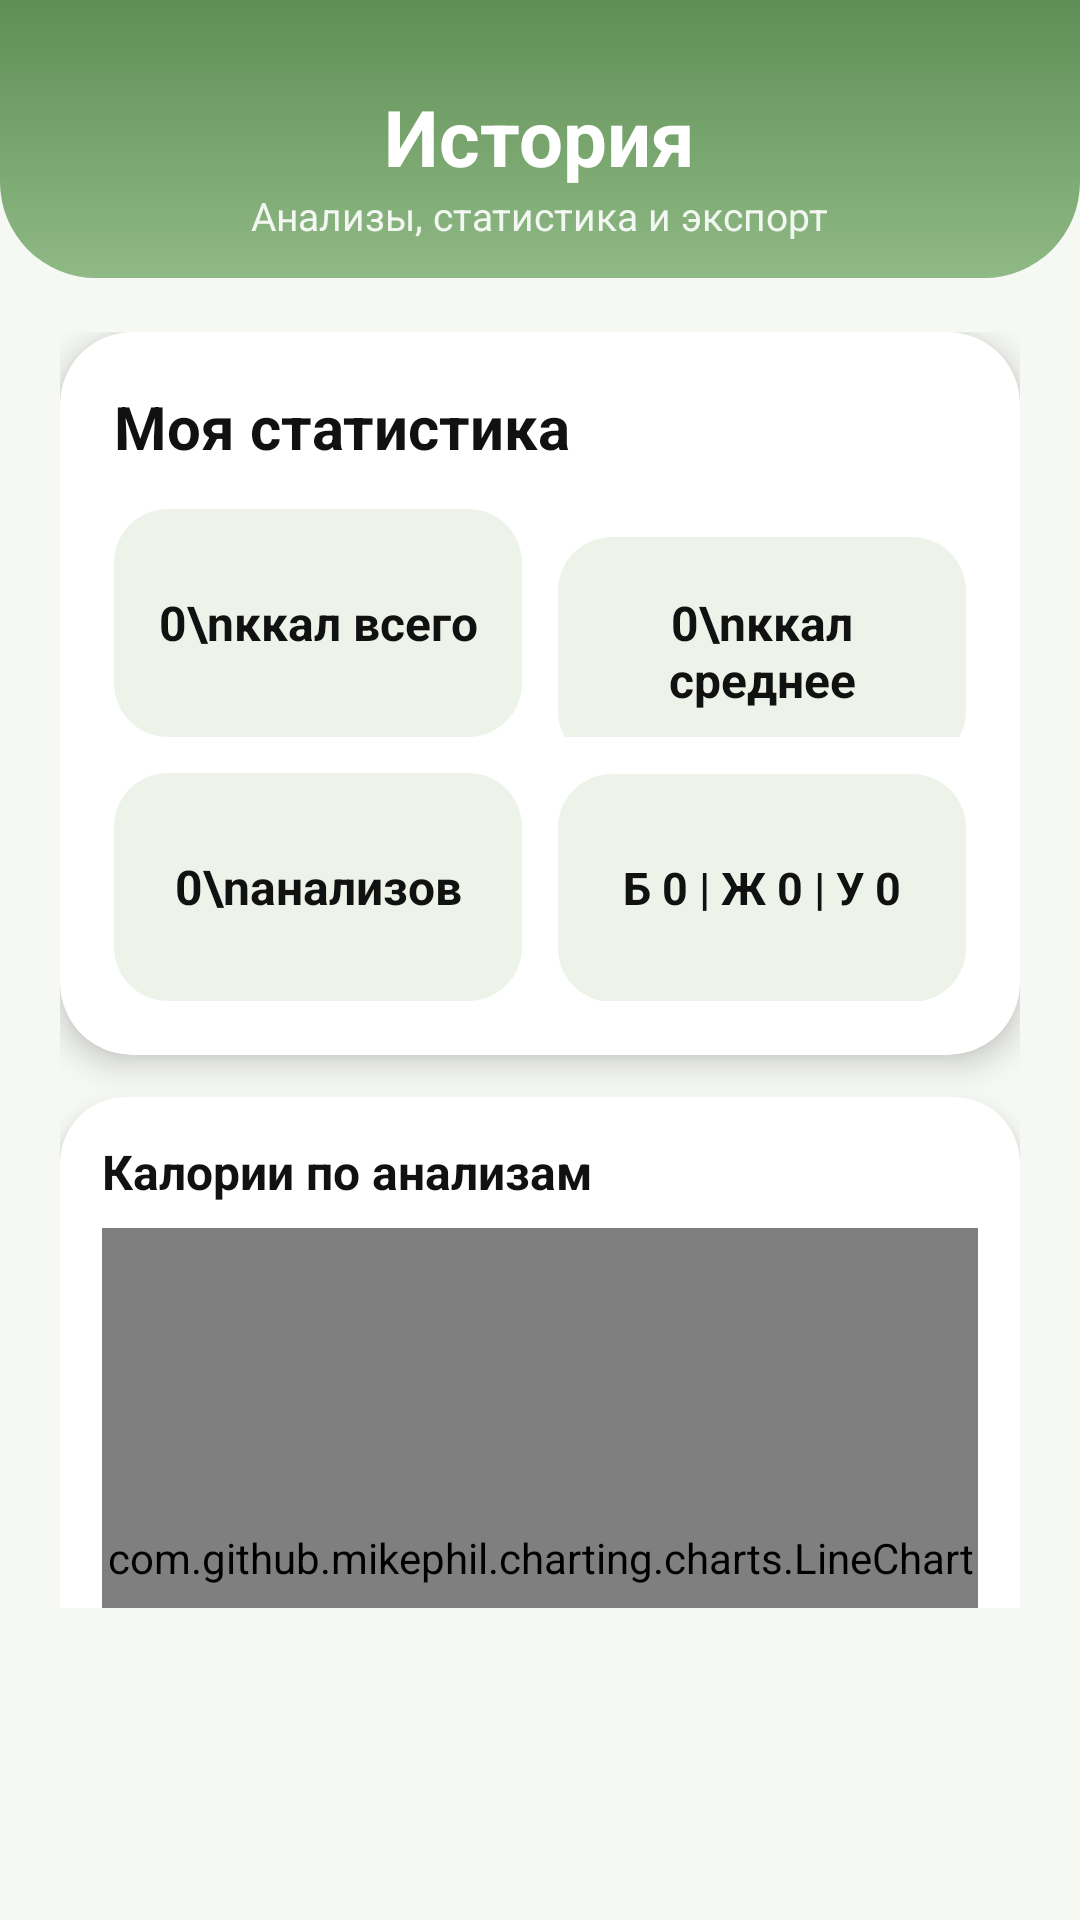

Android layout source for this screen:
<!-- AndroidManifest.xml: application theme Theme.CookBookAI -->
<!-- res/layout/fragment_history.xml -->
<?xml version="1.0" encoding="utf-8"?>
<LinearLayout
    xmlns:android="http://schemas.android.com/apk/res/android"
    xmlns:app="http://schemas.android.com/apk/res-auto"
    android:layout_width="match_parent"
    android:layout_height="match_parent"
    android:background="@color/bg_primary"
    android:orientation="vertical"
    android:paddingBottom="104dp">

    <LinearLayout
        android:layout_width="match_parent"
        android:layout_height="wrap_content"
        android:background="@drawable/bg_recipes_header"
        android:gravity="center"
        android:orientation="vertical"
        android:paddingStart="20dp"
        android:paddingTop="18dp"
        android:paddingEnd="20dp"
        android:paddingBottom="12dp">

        <TextView
            android:layout_width="wrap_content"
            android:layout_height="wrap_content"
            android:paddingTop="10dp"
            android:text="История"
            android:textColor="@color/on_accent"
            android:textSize="26sp"
            android:textStyle="bold" />

        <TextView
            android:layout_width="wrap_content"
            android:layout_height="wrap_content"
            android:alpha="0.9"
            android:text="Анализы, статистика и экспорт"
            android:textColor="@color/on_accent"
            android:textSize="13sp" />
    </LinearLayout>

    <androidx.core.widget.NestedScrollView
        android:id="@+id/historyScroll"
        android:layout_width="match_parent"
        android:layout_height="0dp"
        android:layout_weight="1"
        android:fillViewport="true">

        <LinearLayout
            android:layout_width="match_parent"
            android:layout_height="wrap_content"
            android:orientation="vertical"
            android:paddingStart="20dp"
            android:paddingTop="18dp"
            android:paddingEnd="20dp"
            android:paddingBottom="18dp">

            <com.google.android.material.card.MaterialCardView
                android:layout_width="match_parent"
                android:layout_height="wrap_content"
                app:cardBackgroundColor="@color/surface_card"
                app:cardCornerRadius="24dp"
                app:cardElevation="6dp"
                app:strokeWidth="0dp">

                <LinearLayout
                    android:layout_width="match_parent"
                    android:layout_height="wrap_content"
                    android:orientation="vertical"
                    android:padding="18dp">

                    <TextView
                        android:layout_width="match_parent"
                        android:layout_height="wrap_content"
                        android:text="Моя статистика"
                        android:textColor="@color/text_primary"
                        android:textSize="20sp"
                        android:textStyle="bold" />

                    <LinearLayout
                        android:layout_width="match_parent"
                        android:layout_height="wrap_content"
                        android:layout_marginTop="14dp"
                        android:orientation="horizontal"
                        android:weightSum="2">

                        <TextView
                            android:id="@+id/textTotalCalories"
                            android:layout_width="0dp"
                            android:layout_height="76dp"
                            android:layout_marginEnd="6dp"
                            android:layout_weight="1"
                            android:background="@drawable/bg_soft_panel_gray"
                            android:gravity="center"
                            android:padding="10dp"
                            android:text="0\nккал всего"
                            android:textAlignment="center"
                            android:textColor="@color/text_primary"
                            android:textSize="16sp"
                            android:textStyle="bold" />

                        <TextView
                            android:id="@+id/textAverageCalories"
                            android:layout_width="0dp"
                            android:layout_height="76dp"
                            android:layout_marginStart="6dp"
                            android:layout_weight="1"
                            android:background="@drawable/bg_soft_panel_gray"
                            android:gravity="center"
                            android:padding="10dp"
                            android:text="0\nккал среднее"
                            android:textAlignment="center"
                            android:textColor="@color/text_primary"
                            android:textSize="16sp"
                            android:textStyle="bold" />
                    </LinearLayout>

                    <LinearLayout
                        android:layout_width="match_parent"
                        android:layout_height="wrap_content"
                        android:layout_marginTop="12dp"
                        android:orientation="horizontal"
                        android:weightSum="2">

                        <TextView
                            android:id="@+id/textAnalysesCount"
                            android:layout_width="0dp"
                            android:layout_height="76dp"
                            android:layout_marginEnd="6dp"
                            android:layout_weight="1"
                            android:background="@drawable/bg_soft_panel_gray"
                            android:gravity="center"
                            android:padding="10dp"
                            android:text="0\nанализов"
                            android:textAlignment="center"
                            android:textColor="@color/text_primary"
                            android:textSize="16sp"
                            android:textStyle="bold" />

                        <TextView
                            android:id="@+id/textMacros"
                            android:layout_width="0dp"
                            android:layout_height="76dp"
                            android:layout_marginStart="6dp"
                            android:layout_weight="1"
                            android:background="@drawable/bg_soft_panel_gray"
                            android:gravity="center"
                            android:padding="10dp"
                            android:text="Б 0 | Ж 0 | У 0"
                            android:textAlignment="center"
                            android:textColor="@color/text_primary"
                            android:textSize="15sp"
                            android:textStyle="bold" />
                    </LinearLayout>
                </LinearLayout>
            </com.google.android.material.card.MaterialCardView>

            <com.google.android.material.card.MaterialCardView
                android:layout_width="match_parent"
                android:layout_height="wrap_content"
                android:layout_marginTop="14dp"
                app:cardBackgroundColor="@color/surface_card"
                app:cardCornerRadius="22dp"
                app:cardElevation="4dp"
                app:strokeWidth="0dp">

                <LinearLayout
                    android:layout_width="match_parent"
                    android:layout_height="wrap_content"
                    android:orientation="vertical"
                    android:padding="14dp">

                    <TextView
                        android:layout_width="match_parent"
                        android:layout_height="wrap_content"
                        android:text="Калории по анализам"
                        android:textColor="@color/text_primary"
                        android:textSize="16sp"
                        android:textStyle="bold" />

                    <com.github.mikephil.charting.charts.LineChart
                        android:id="@+id/chart"
                        android:layout_width="match_parent"
                        android:layout_height="220dp"
                        android:layout_marginTop="8dp" />
                </LinearLayout>
            </com.google.android.material.card.MaterialCardView>

            <com.google.android.material.card.MaterialCardView
                android:layout_width="match_parent"
                android:layout_height="wrap_content"
                android:layout_marginTop="14dp"
                app:cardBackgroundColor="@color/surface_card"
                app:cardCornerRadius="22dp"
                app:cardElevation="4dp"
                app:strokeWidth="0dp">

                <LinearLayout
                    android:layout_width="match_parent"
                    android:layout_height="wrap_content"
                    android:orientation="vertical"
                    android:padding="14dp">

                    <TextView
                        android:layout_width="match_parent"
                        android:layout_height="wrap_content"
                        android:text="Баланс БЖУ"
                        android:textColor="@color/text_primary"
                        android:textSize="16sp"
                        android:textStyle="bold" />

                    <com.github.mikephil.charting.charts.PieChart
                        android:id="@+id/pieChart"
                        android:layout_width="match_parent"
                        android:layout_height="220dp"
                        android:layout_marginTop="8dp" />
                </LinearLayout>
            </com.google.android.material.card.MaterialCardView>

            <com.google.android.material.button.MaterialButton
                android:id="@+id/buttonExportPdf"
                android:layout_width="match_parent"
                android:layout_height="56dp"
                android:layout_marginTop="14dp"
                android:text="Поделиться"
                android:textAllCaps="false"
                android:textColor="@color/on_accent"
                android:textSize="16sp"
                android:textStyle="bold"
                app:backgroundTint="@color/accent_primary"
                app:cornerRadius="28dp" />

            <TextView
                android:layout_width="match_parent"
                android:layout_height="wrap_content"
                android:layout_marginTop="22dp"
                android:text="Последние анализы"
                android:textColor="@color/text_primary"
                android:textSize="20sp"
                android:textStyle="bold" />

            <androidx.recyclerview.widget.RecyclerView
                android:id="@+id/recyclerHistory"
                android:layout_width="match_parent"
                android:layout_height="wrap_content"
                android:layout_marginTop="8dp"
                android:nestedScrollingEnabled="false" />

            <TextView
                android:id="@+id/emptyState"
                android:layout_width="match_parent"
                android:layout_height="150dp"
                android:layout_marginTop="12dp"
                android:background="@drawable/bg_soft_panel_gray"
                android:gravity="center"
                android:padding="20dp"
                android:text="Пока нет сохранённых анализов\nСохраните результат ИИ-анализа, и он появится здесь"
                android:textAlignment="center"
                android:textColor="@color/text_secondary"
                android:textSize="16sp" />
        </LinearLayout>
    </androidx.core.widget.NestedScrollView>
</LinearLayout>
<!-- resources referenced by this layout -->
<resources>
  <color name="accent_primary">#8FB985</color>
  <color name="bg_primary">#F6F8F4</color>
  <color name="on_accent">#FFFFFF</color>
  <color name="surface_card">#FFFFFF</color>
  <color name="text_primary">#111111</color>
  <color name="text_secondary">#9A9A9A</color>
  <!-- drawable bg_recipes_header (drawable) -->
  <shape xmlns:android="http://schemas.android.com/apk/res/android">
  
      <gradient
          android:startColor="@color/accent_primary"
          android:endColor="@color/accent_dark"
          android:angle="90"/>
  
      <corners
          android:bottomLeftRadius="32dp"
          android:bottomRightRadius="32dp"/>
  
  </shape>
  <!-- drawable bg_soft_panel_gray (drawable) -->
  <?xml version="1.0" encoding="utf-8"?>
  <shape xmlns:android="http://schemas.android.com/apk/res/android">
      <solid android:color="@color/surface_soft" />
      <corners android:radius="18dp" />
  </shape>
  <style name="Theme.CookBookAI" parent="Theme.Material3.DayNight.NoActionBar">
  
          
          <item name="colorPrimary">@color/accent_primary</item>
          <item name="colorOnPrimary">@color/on_accent</item>
  
          
          <item name="colorSecondary">@color/accent_secondary</item>
          <item name="colorOnSecondary">@color/on_accent</item>
  
          
          <item name="android:colorBackground">@color/bg_primary</item>
          <item name="colorSurface">@color/bg_primary</item>
          <item name="colorSurfaceVariant">@color/bg_secondary</item>
  
          
          <item name="android:textColorPrimary">@color/text_primary</item>
          <item name="android:textColorSecondary">@color/text_secondary</item>
  
          
          <item name="colorPrimaryContainer">@color/bg_secondary</item>
          <item name="colorOnPrimaryContainer">@color/accent_dark</item>
  
          <item name="colorSecondaryContainer">@color/bg_secondary</item>
          <item name="colorOnSecondaryContainer">@color/accent_dark</item>
  
      </style>
  <color name="accent_dark">#5F8F55</color>
  <color name="surface_soft">#EEF3EA</color>
  <color name="accent_secondary">#F05D7B</color>
  <color name="bg_secondary">#EFEFEF</color>
</resources>
